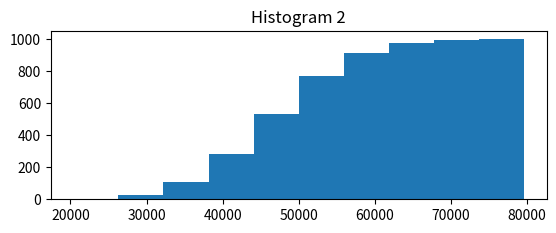

Reproduce this figure in Python.
import numpy as np
from numpy.random import randint
import matplotlib.pyplot as plt

#create an array of data
data = randint(10000, size = (10,1000))

#approximate norm distribution
x = np.sum(data, axis=0)

#set up for stacked plots
plt.subplot(2, 1, 1)
plt.hist(x, color='r')
plt.title('Histogram 1')
#plot cumulative dist
plt.subplot(2, 1, 1)
plt.hist(x, cumulative=True)
plt.title('Histogram 2')


#For multiple histograms
#plt.hist([d1, d2])
plt.show()